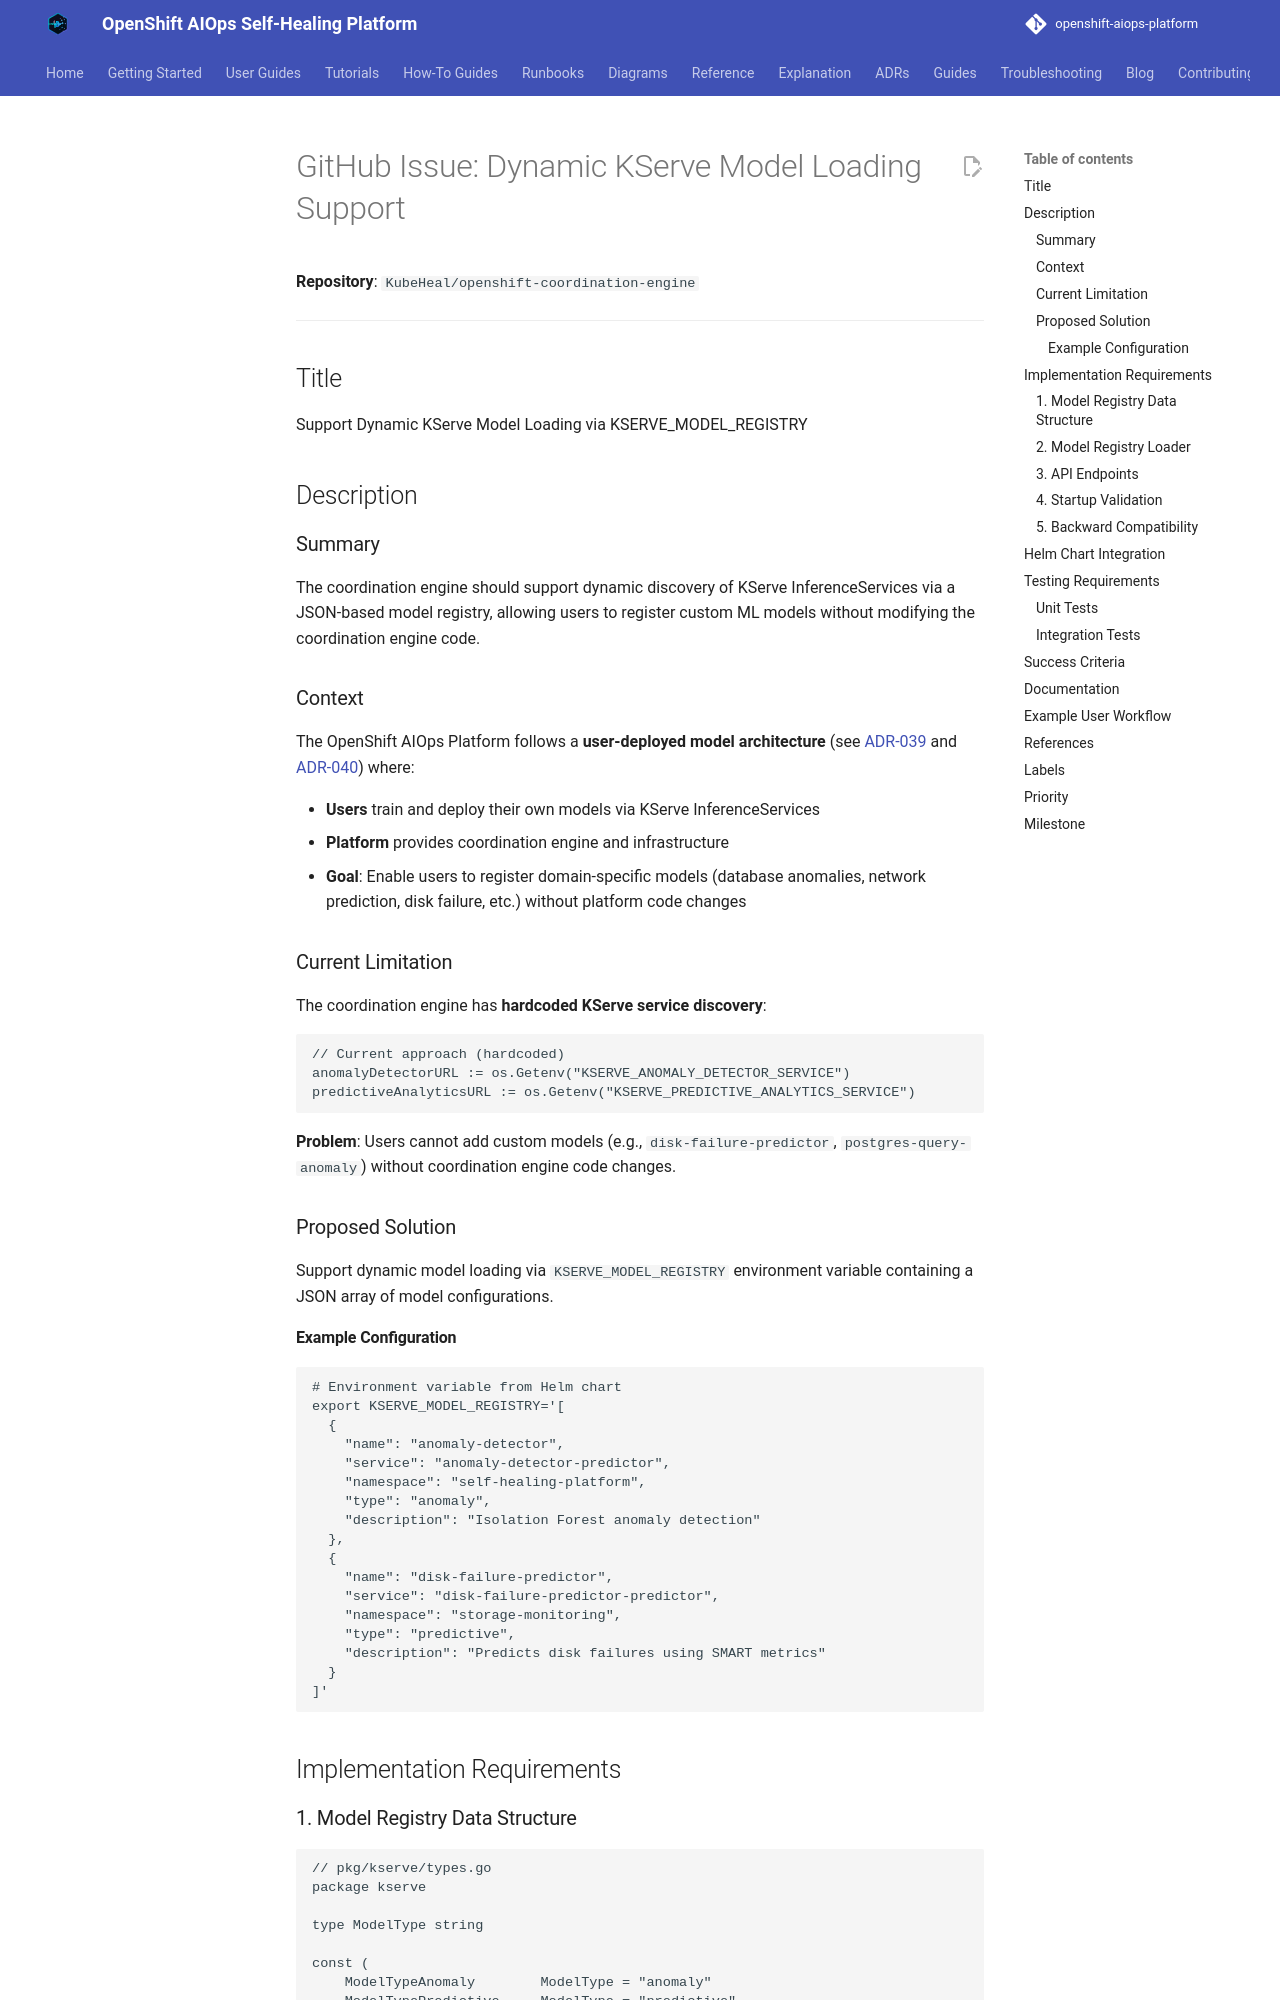

repository: KubeHeal/openshift-aiops-platform · page: github-issues/GITHUB-ISSUE-DYNAMIC-MODEL-LOADING/index.html · generator: mkdocs

# GitHub Issue: Dynamic KServe Model Loading Support

**Repository**: `KubeHeal/openshift-coordination-engine`

---

## Title

Support Dynamic KServe Model Loading via KSERVE_MODEL_REGISTRY

## Description

### Summary

The coordination engine should support dynamic discovery of KServe InferenceServices via a JSON-based model registry, allowing users to register custom ML models without modifying the coordination engine code.

### Context

The OpenShift AIOps Platform follows a **user-deployed model architecture** (see [ADR-039](https://github.com/KubeHeal/openshift-aiops-platform/blob/main/docs/adrs/039-user-deployed-kserve-models.md) and [ADR-040](https://github.com/KubeHeal/openshift-aiops-platform/blob/main/docs/adrs/040-extensible-kserve-model-registry.md)) where:

- **Users** train and deploy their own models via KServe InferenceServices
- **Platform** provides coordination engine and infrastructure
- **Goal**: Enable users to register domain-specific models (database anomalies, network prediction, disk failure, etc.) without platform code changes

### Current Limitation

The coordination engine has **hardcoded KServe service discovery**:

```go
// Current approach (hardcoded)
anomalyDetectorURL := os.Getenv("KSERVE_ANOMALY_DETECTOR_SERVICE")
predictiveAnalyticsURL := os.Getenv("KSERVE_PREDICTIVE_ANALYTICS_SERVICE")
```

**Problem**: Users cannot add custom models (e.g., `disk-failure-predictor`, `postgres-query-anomaly`) without coordination engine code changes.

### Proposed Solution

Support dynamic model loading via `KSERVE_MODEL_REGISTRY` environment variable containing a JSON array of model configurations.

#### Example Configuration

```bash
# Environment variable from Helm chart
export KSERVE_MODEL_REGISTRY='[
  {
    "name": "anomaly-detector",
    "service": "anomaly-detector-predictor",
    "namespace": "self-healing-platform",
    "type": "anomaly",
    "description": "Isolation Forest anomaly detection"
  },
  {
    "name": "disk-failure-predictor",
    "service": "disk-failure-predictor-predictor",
    "namespace": "storage-monitoring",
    "type": "predictive",
    "description": "Predicts disk failures using SMART metrics"
  }
]'
```

## Implementation Requirements
